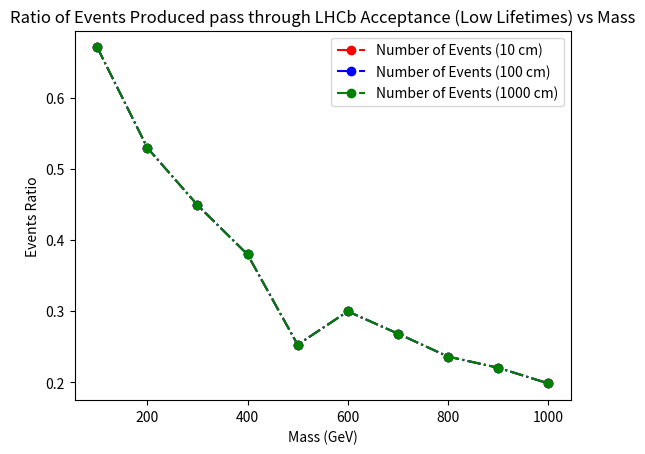

This chart was generated by the following Python code:
# This script is to plot the eta cut ratio for low tau (10cm-100cm-1000cm)

import matplotlib.pyplot as plt


x1 = [100, 200, 300, 400, 500, 600, 700, 800, 900, 1000]
y1 = [6709,5296,4491,3795,2526,2995,2682,2359,2202,1982]
y1 = [element / 10000 for element in y1]
x2 = [100, 200, 300, 400, 500, 600, 700, 800, 900, 1000]
y2 = [6709,5296,4491,3795,2526,2995,2682,2359,2202,1982]
y2 = [element / 10000 for element in y2]
x3 = [100, 200, 300, 400, 500, 600, 700, 800, 900, 1000]
y3 = [6709,5296,4491,3795,2526,2995,2682,2359,2202,1982]
y3 = [element / 10000 for element in y3]

plt.plot(x1, y1,marker='o', linestyle='dashdot', color='r', label='Number of Events (10 cm)')
plt.plot(x2, y2,marker='o', linestyle='dashdot', color='b', label='Number of Events (100 cm)')
plt.plot(x3, y3,marker='o', linestyle='dashdot', color='g', label='Number of Events (1000 cm)')

plt.title('Ratio of Events Produced pass through LHCb Acceptance (Low Lifetimes) vs Mass')
plt.xlabel('Mass (GeV)')
plt.ylabel('Events Ratio')
plt.legend()
plt.savefig('Ratio_Events_eta-low_LHCb.pdf')  
plt.show()
